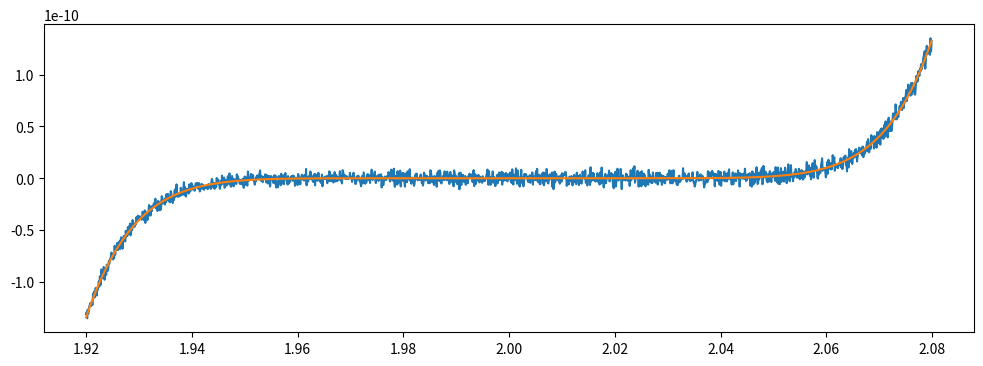

Generate this figure with matplotlib:
import numpy as np                                                          # Импорт бибилиотеки numpy
import matplotlib.pyplot as plt                                             # Импорт модуля matplotlib.pyplot

def gorner(x, coeff):                                                       # Функция подсчета методом Горнера
    p = 1                                                                   # Присваеваем первый коэффициент полиному

    for coeffi in coeff:                                                    # Алгоритм Горнера
        p = x*p + coeffi                                                    

    return p                                                                    

x = 1.92                                                                    # Начальное значение на отрезке
coeff = np.array([-18, 144, -672, 2016, -4032, 5376, -4608, 2304, -512])    # Коэффициенты уравнения (x-2)^9, исключая первый
gorner_list = []                                                            # Список, содержащий значения по Горнеру
eq_list = []                                                                # Список значений, полученных решением (x-2)^9
x_list = []                                                                 # Список значений отрезка [1.92, 2.08] с шагом 10^(-4)

while x < 2.08  :                                                           # Пробегаем по отрезку
    p = gorner(x, coeff)                                                    # Вызываем подсчет Горнером
    eq = (x-2)**9                                                           # Считаем значение подстановкой

    print(x, p, eq, (p-eq)/eq)                                              # Вывод

    eq_list.append(eq)                                                      # Добавляем все посчитанные значения в списки
    gorner_list.append(p)                                                   
    x_list.append(x)                                                        

    x += 10 ** -4                                                           # Делаем шаг 

print(type(x), type(eq), type(p))

plt.figure(figsize=[12, 4])                                                 # Создаем полотно
plt.plot(x_list, gorner_list)                                               # Построение графика для Горнера
plt.plot(x_list, eq_list)                                                   # Построение точного графика
plt.show()                                                                  # Вывод графика